Run: headless pygame with SDL's dummy video driver; simulated clock (each Clock.tick advances the game by its frame time, no real sleeping); random seed 0; keys injected as events and as key.get_pressed() state; no mouse input.
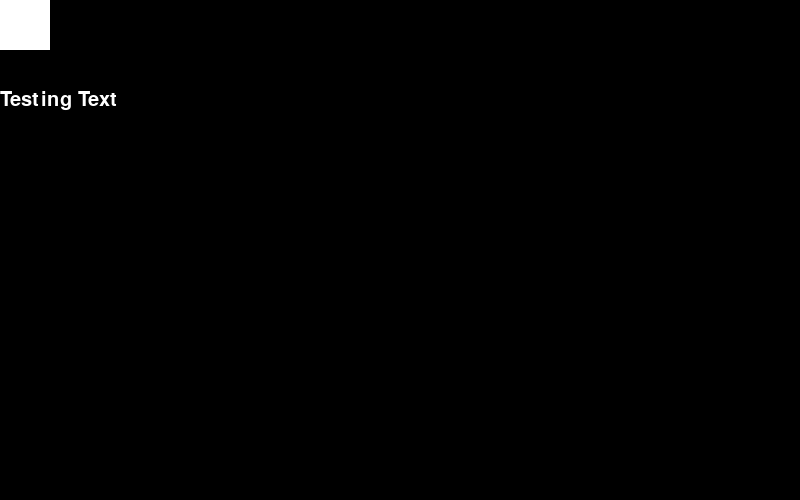
Frame 1 of 4 · flips 1–60 · no input
Frame 2 of 4 · flips 61–180 · tapped SPACE, RETURN · held RIGHT (→), D · screen unchanged from frame 1, image omitted
Frame 3 of 4 · flips 181–300 · held DOWN (↓), S · screen unchanged from frame 2, image omitted
Frame 4 of 4 · flips 301–420 · held LEFT (←), A, UP (↑), W · screen unchanged from frame 3, image omitted

The pygame program that drew these frames:

#Author: Max Ferney
#Date Created: 9.16.2015
#Date Modified: 9.16.2015
#Version: 0.0.01
#Description: Organize and take notes with PyNotes!

import time
import os
import pygame

pygame.init()

SIZE = (800, 500)
TITLE = "PySlides V0.0.01"
screen = pygame.display.set_mode(SIZE)
pygame.display.set_caption(TITLE)


# Timer
clock = pygame.time.Clock()
refresh_rate = 60


# Colors
BLACK = (0, 0, 0)
WHITE = (255, 255, 255)
GRAY = (125, 125, 125)
GREEN = (0, 255, 0)


done = False

while not done:
    
    # Event processing (React to key presses, mouse clicks, etc.)
    for event in pygame.event.get():
        if event.type == pygame.QUIT:
            done = True


    # Drawing Code
    ''' fill '''
    screen.fill(BLACK)

    ''' objects '''
    pygame.draw.rect(screen, WHITE, [0,0,50,50])
    font = pygame.font.Font(None, 30)
    text = font.render("Testing Text", True, WHITE)
    screen.blit(text, (0, 90))
    
    # Update screen
    pygame.display.flip()
    clock.tick(refresh_rate)

    
pygame.quit()










            
